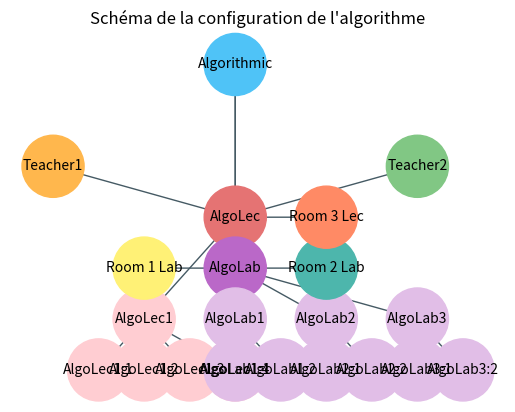

This chart was generated by the following Python code:
import matplotlib.pyplot as plt
import networkx as nx

# Créer le graphe
G = nx.DiGraph()

# Ajouter les nœuds avec des couleurs spécifiques
nodes = {
    "Teacher1": "#FFB74D",
    "Teacher2": "#81C784",
    "AlgoLec": "#E57373",
    "AlgoLab": "#BA68C8",
    "Algorithmic": "#4FC3F7",
    "AlgoLec1": "#FFCDD2",
    "AlgoLec1:1": "#FFCDD2",
    "AlgoLec1:2": "#FFCDD2",
    "AlgoLec1:3": "#FFCDD2",
    "AlgoLec1:4": "#FFCDD2",
    "AlgoLab1": "#E1BEE7",
    "AlgoLab2": "#E1BEE7",
    "AlgoLab3": "#E1BEE7",
    "AlgoLab1:1": "#E1BEE7",
    "AlgoLab1:2": "#E1BEE7",
    "AlgoLab2:1": "#E1BEE7",
    "AlgoLab2:2": "#E1BEE7",
    "AlgoLab3:1": "#E1BEE7",
    "AlgoLab3:2": "#E1BEE7",
    "Room 1 Lab": "#FFF176",
    "Room 2 Lab": "#4DB6AC",
    "Room 3 Lec": "#FF8A65",
}

for node, color in nodes.items():
    G.add_node(node, color=color)

# Ajouter les arêtes
edges = [
    ("Teacher1", "AlgoLec"),
    ("Teacher2", "AlgoLec"),
    ("AlgoLec", "AlgoLec1"),
    ("AlgoLec", "AlgoLab"),
    ("AlgoLec1", "AlgoLec1:1"),
    ("AlgoLec1", "AlgoLec1:2"),
    ("AlgoLec1", "AlgoLec1:3"),
    ("AlgoLec1", "AlgoLec1:4"),
    ("AlgoLab", "AlgoLab1"),
    ("AlgoLab", "AlgoLab2"),
    ("AlgoLab", "AlgoLab3"),
    ("AlgoLab1", "AlgoLab1:1"),
    ("AlgoLab1", "AlgoLab1:2"),
    ("AlgoLab2", "AlgoLab2:1"),
    ("AlgoLab2", "AlgoLab2:2"),
    ("AlgoLab3", "AlgoLab3:1"),
    ("AlgoLab3", "AlgoLab3:2"),
    ("Algorithmic", "AlgoLec"),
    ("Algorithmic", "AlgoLab"),
    ("Room 1 Lab", "AlgoLab"),
    ("Room 2 Lab", "AlgoLab"),
    ("Room 3 Lec", "AlgoLec"),
]

G.add_edges_from(edges)

# Définir les positions des nœuds manuellement pour créer une structure pyramidale
pos = {
    "Algorithmic": (0, 3),
    "Teacher1": (-1, 2),
    "Teacher2": (1, 2),
    "AlgoLec": (0, 1.5),
    "Room 3 Lec": (0.5, 1.5),
    "AlgoLab": (0, 1),
    "Room 1 Lab": (-0.5, 1),
    "Room 2 Lab": (0.5, 1),
    "AlgoLec1": (-0.5, 0.5),
    "AlgoLab1": (0, 0.5),
    "AlgoLab2": (0.5, 0.5),
    "AlgoLab3": (1, 0.5),
    "AlgoLec1:1": (-0.75, 0),
    "AlgoLec1:2": (-0.5, 0),
    "AlgoLec1:3": (-0.25, 0),
    "AlgoLec1:4": (0, 0),
    "AlgoLab1:1": (0, 0),
    "AlgoLab1:2": (0.25, 0),
    "AlgoLab2:1": (0.5, 0),
    "AlgoLab2:2": (0.75, 0),
    "AlgoLab3:1": (1, 0),
    "AlgoLab3:2": (1.25, 0),
}

# Tracer les nœuds avec les couleurs spécifiées
node_colors = [G.nodes[node]['color'] for node in G.nodes]
nx.draw_networkx_nodes(G, pos, node_color=node_colors, node_size=2000)

# Tracer les arêtes
nx.draw_networkx_edges(G, pos, arrowstyle='-|>', arrowsize=20, edge_color="#455A64")

# Tracer les étiquettes
nx.draw_networkx_labels(G, pos, font_size=10, font_color="black")

# Afficher le graphe
plt.title("Schéma de la configuration de l'algorithme")
plt.axis('off')
plt.show()
